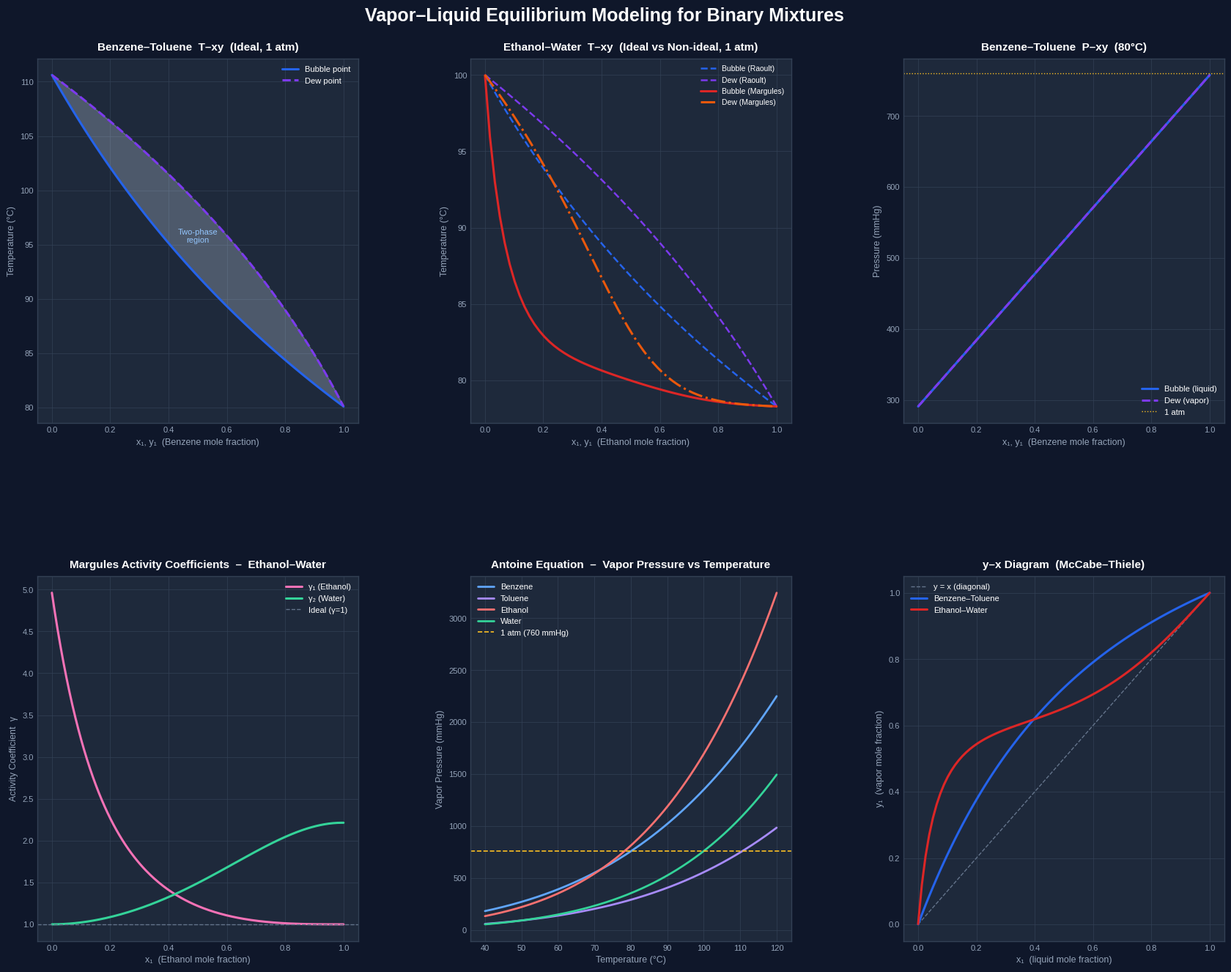

The script that saved this image:
"""
Vapor-Liquid Equilibrium Modeling for Binary Mixtures
======================================================
Author: Manas Mahajan | NIT Raipur | Chemical Engineering
GitHub: github.com/TheM-Square

Models VLE behavior using:
- Antoine Equation for vapor pressures
- Raoult's Law (ideal systems)
- Margules Activity Coefficient Model (non-ideal systems)

Systems modeled:
- Benzene-Toluene (nearly ideal)
- Ethanol-Water (highly non-ideal)
"""

import numpy as np
import matplotlib.pyplot as plt
import matplotlib.gridspec as gridspec
from scipy.optimize import brentq

# ── Antoine Constants (log10(P/mmHg) = A - B/(C+T[°C])) ──────────────────────
ANTOINE = {
    "benzene":  {"A": 6.90565, "B": 1211.033, "C": 220.790},
    "toluene":  {"A": 6.95334, "B": 1343.943, "C": 219.377},
    "ethanol":  {"A": 8.11220, "B": 1592.864, "C": 226.184},
    "water":    {"A": 8.07131, "B": 1730.630, "C": 233.426},
}

# ── Margules Constants (A12, A21) for non-ideal systems ──────────────────────
MARGULES = {
    ("ethanol", "water"): (1.6022, 0.7947),
}


def vapor_pressure(component: str, T_C: float) -> float:
    """Antoine equation → vapor pressure in mmHg."""
    c = ANTOINE[component]
    return 10 ** (c["A"] - c["B"] / (c["C"] + T_C))


def activity_coefficients(x1: float, system: tuple, T_C: float = None) -> tuple:
    """Margules two-suffix model activity coefficients."""
    if system not in MARGULES:
        return 1.0, 1.0
    A12, A21 = MARGULES[system]
    x2 = 1.0 - x1
    ln_g1 = x2**2 * (A12 + 2*(A21 - A12)*x1)
    ln_g2 = x1**2 * (A21 + 2*(A12 - A21)*x2)
    return np.exp(ln_g1), np.exp(ln_g2)


def bubble_point_T(x1: float, comp1: str, comp2: str, P_mmHg: float = 760.0,
                    ideal: bool = True) -> float:
    """Iterate to find bubble-point temperature at fixed P."""
    system = (comp1, comp2)

    def residual(T):
        P1s = vapor_pressure(comp1, T)
        P2s = vapor_pressure(comp2, T)
        if ideal:
            return x1*P1s + (1-x1)*P2s - P_mmHg
        else:
            g1, g2 = activity_coefficients(x1, system, T)
            return x1*g1*P1s + (1-x1)*g2*P2s - P_mmHg

    return brentq(residual, 20, 200)


def dew_point_T(y1: float, comp1: str, comp2: str, P_mmHg: float = 760.0,
                 ideal: bool = True) -> float:
    """Iterate to find dew-point temperature at fixed P."""
    system = (comp1, comp2)

    def residual(T):
        P1s = vapor_pressure(comp1, T)
        P2s = vapor_pressure(comp2, T)
        if ideal:
            return 1.0 - y1*P_mmHg/P1s - (1-y1)*P_mmHg/P2s
        else:
            # estimate liquid composition iteratively
            x1_est = y1 * P_mmHg / P1s
            x1_est = max(1e-6, min(1-1e-6, x1_est))
            g1, g2 = activity_coefficients(x1_est, system, T)
            return 1.0 - y1*P_mmHg/(g1*P1s) - (1-y1)*P_mmHg/(g2*P2s)

    return brentq(residual, 20, 200)


def generate_Txy(comp1, comp2, P=760, ideal=True, n=60):
    x_arr = np.linspace(1e-4, 1-1e-4, n)
    T_bub, T_dew = [], []
    for x1 in x_arr:
        T_bub.append(bubble_point_T(x1, comp1, comp2, P, ideal))
        T_dew.append(dew_point_T(x1, comp1, comp2, P, ideal))
    return x_arr, np.array(T_bub), np.array(T_dew)


def generate_Pxy(comp1, comp2, T_C=80, ideal=True, n=60):
    x_arr = np.linspace(0, 1, n)
    system = (comp1, comp2)
    P1s = vapor_pressure(comp1, T_C)
    P2s = vapor_pressure(comp2, T_C)
    P_bub, P_dew = [], []
    for x1 in x_arr:
        if ideal:
            pb = x1*P1s + (1-x1)*P2s
        else:
            g1, g2 = activity_coefficients(x1, system, T_C)
            pb = x1*g1*P1s + (1-x1)*g2*P2s
        P_bub.append(pb)
        y1 = x1*P1s/pb if ideal else x1*g1*P1s/pb
        y1 = max(0, min(1, y1))
        P_dew.append(P_mmHg_from_y(y1, comp1, comp2, T_C, ideal, system))
    return x_arr, np.array(P_bub), np.array(P_dew)


def P_mmHg_from_y(y1, comp1, comp2, T_C, ideal, system):
    P1s = vapor_pressure(comp1, T_C)
    P2s = vapor_pressure(comp2, T_C)
    if ideal:
        denom = y1/P1s + (1-y1)/P2s
        return 1.0/denom if denom > 0 else 760
    else:
        x1_est = max(1e-6, min(1-1e-6, y1))
        g1, g2 = activity_coefficients(x1_est, system, T_C)
        denom = y1/(g1*P1s) + (1-y1)/(g2*P2s)
        return 1.0/denom if denom > 0 else 760


# ── Plotting ──────────────────────────────────────────────────────────────────

def plot_all():
    plt.style.use("seaborn-v0_8-whitegrid")
    COLORS = {
        "bubble_ideal":    "#2563EB",
        "dew_ideal":       "#7C3AED",
        "bubble_nonideal": "#DC2626",
        "dew_nonideal":    "#EA580C",
        "fill_ideal":      "#DBEAFE",
        "fill_nonideal":   "#FEE2E2",
    }

    fig = plt.figure(figsize=(18, 14), facecolor="#0F172A")
    fig.suptitle(
        "Vapor–Liquid Equilibrium Modeling for Binary Mixtures",
        fontsize=18, fontweight="bold", color="white", y=0.98
    )

    gs = gridspec.GridSpec(2, 3, figure=fig, hspace=0.42, wspace=0.35,
                           left=0.07, right=0.97, top=0.93, bottom=0.07)

    axes = [fig.add_subplot(gs[r, c]) for r in range(2) for c in range(3)]

    def style_ax(ax, title, xlabel, ylabel):
        ax.set_facecolor("#1E293B")
        ax.set_title(title, fontsize=11, fontweight="bold", color="white", pad=8)
        ax.set_xlabel(xlabel, fontsize=9, color="#94A3B8")
        ax.set_ylabel(ylabel, fontsize=9, color="#94A3B8")
        ax.tick_params(colors="#94A3B8", labelsize=8)
        for spine in ax.spines.values():
            spine.set_edgecolor("#334155")
        ax.grid(color="#334155", linewidth=0.5)

    # ── 1. Benzene-Toluene T-xy (ideal) ──
    x, Tb, Td = generate_Txy("benzene", "toluene", ideal=True)
    ax = axes[0]
    ax.fill_between(x, Tb, Td, alpha=0.25, color=COLORS["fill_ideal"])
    ax.plot(x, Tb, color=COLORS["bubble_ideal"], lw=2.2, label="Bubble point")
    ax.plot(x, Td, color=COLORS["dew_ideal"],    lw=2.2, label="Dew point", ls="--")
    ax.annotate("Two-phase\nregion", xy=(0.5, (Tb[30]+Td[30])/2),
                fontsize=8, color="#93C5FD", ha="center")
    ax.legend(fontsize=8, facecolor="#1E293B", labelcolor="white", framealpha=0.8)
    style_ax(ax, "Benzene–Toluene  T–xy  (Ideal, 1 atm)",
             "x₁, y₁  (Benzene mole fraction)", "Temperature (°C)")

    # ── 2. Ethanol-Water T-xy (ideal vs non-ideal) ──
    x_i, Tb_i, Td_i = generate_Txy("ethanol", "water", ideal=True)
    x_n, Tb_n, Td_n = generate_Txy("ethanol", "water", ideal=False)
    ax = axes[1]
    ax.plot(x_i, Tb_i, color=COLORS["bubble_ideal"], lw=1.8, ls="--", label="Bubble (Raoult)")
    ax.plot(x_i, Td_i, color=COLORS["dew_ideal"],    lw=1.8, ls="--", label="Dew (Raoult)")
    ax.plot(x_n, Tb_n, color=COLORS["bubble_nonideal"], lw=2.2, label="Bubble (Margules)")
    ax.plot(x_n, Td_n, color=COLORS["dew_nonideal"],    lw=2.2, label="Dew (Margules)", ls="-.")
    ax.legend(fontsize=7.5, facecolor="#1E293B", labelcolor="white", framealpha=0.8)
    style_ax(ax, "Ethanol–Water  T–xy  (Ideal vs Non-ideal, 1 atm)",
             "x₁, y₁  (Ethanol mole fraction)", "Temperature (°C)")

    # ── 3. Benzene-Toluene P-xy ──
    x, Pb, Pd = generate_Pxy("benzene", "toluene", T_C=80, ideal=True)
    ax = axes[2]
    ax.fill_between(x, Pb, Pd, alpha=0.2, color=COLORS["fill_ideal"])
    ax.plot(x, Pb, color=COLORS["bubble_ideal"], lw=2.2, label="Bubble (liquid)")
    ax.plot(x, Pd, color=COLORS["dew_ideal"],    lw=2.2, label="Dew (vapor)", ls="--")
    ax.axhline(760, color="#FBBF24", lw=1, ls=":", label="1 atm")
    ax.legend(fontsize=8, facecolor="#1E293B", labelcolor="white", framealpha=0.8)
    style_ax(ax, "Benzene–Toluene  P–xy  (80°C)",
             "x₁, y₁  (Benzene mole fraction)", "Pressure (mmHg)")

    # ── 4. Activity coefficients vs composition ──
    x_arr = np.linspace(1e-4, 1-1e-4, 200)
    g1_arr = [activity_coefficients(x, ("ethanol","water"))[0] for x in x_arr]
    g2_arr = [activity_coefficients(x, ("ethanol","water"))[1] for x in x_arr]
    ax = axes[3]
    ax.plot(x_arr, g1_arr, color="#F472B6", lw=2.2, label="γ₁ (Ethanol)")
    ax.plot(x_arr, g2_arr, color="#34D399", lw=2.2, label="γ₂ (Water)")
    ax.axhline(1.0, color="#64748B", lw=1, ls="--", label="Ideal (γ=1)")
    ax.legend(fontsize=8, facecolor="#1E293B", labelcolor="white", framealpha=0.8)
    style_ax(ax, "Margules Activity Coefficients  –  Ethanol–Water",
             "x₁  (Ethanol mole fraction)", "Activity Coefficient  γ")

    # ── 5. Vapor pressure vs Temperature (Antoine) ──
    T_range = np.linspace(40, 120, 200)
    ax = axes[4]
    colors_comp = {"benzene": "#60A5FA", "toluene": "#A78BFA",
                   "ethanol": "#F87171", "water": "#34D399"}
    for comp, col in colors_comp.items():
        Pvap = [vapor_pressure(comp, T) for T in T_range]
        ax.plot(T_range, Pvap, color=col, lw=2, label=comp.capitalize())
    ax.axhline(760, color="#FBBF24", lw=1.2, ls="--", label="1 atm (760 mmHg)")
    ax.legend(fontsize=8, facecolor="#1E293B", labelcolor="white", framealpha=0.8)
    style_ax(ax, "Antoine Equation  –  Vapor Pressure vs Temperature",
             "Temperature (°C)", "Vapor Pressure (mmHg)")

    # ── 6. y-x McCabe-Thiele style diagram ──
    x_bt, Tb_bt, _ = generate_Txy("benzene", "toluene", ideal=True, n=80)
    y_bt = []
    for i, x1 in enumerate(x_bt):
        P1s = vapor_pressure("benzene", Tb_bt[i])
        y_bt.append(x1 * P1s / 760.0)

    x_ew, Tb_ew, _ = generate_Txy("ethanol", "water", ideal=False, n=80)
    y_ew = []
    for i, x1 in enumerate(x_ew):
        P1s = vapor_pressure("ethanol", Tb_ew[i])
        g1, _ = activity_coefficients(x1, ("ethanol","water"), Tb_ew[i])
        P_bub = x1*g1*P1s
        y_ew.append(min(P_bub / 760.0, 1.0))

    ax = axes[5]
    diag = np.linspace(0, 1, 100)
    ax.plot(diag, diag, color="#64748B", lw=1, ls="--", label="y = x (diagonal)")
    ax.plot(x_bt, y_bt, color=COLORS["bubble_ideal"], lw=2.2, label="Benzene–Toluene")
    ax.plot(x_ew, y_ew, color=COLORS["bubble_nonideal"], lw=2.2, label="Ethanol–Water")
    ax.legend(fontsize=8, facecolor="#1E293B", labelcolor="white", framealpha=0.8)
    style_ax(ax, "y–x Diagram  (McCabe–Thiele)",
             "x₁  (liquid mole fraction)", "y₁  (vapor mole fraction)")

    plt.savefig("vle_plots.png", dpi=150, bbox_inches="tight",
                facecolor="#0F172A")
    print("Saved: vle_plots.png")
    return fig


if __name__ == "__main__":
    plot_all()
    plt.show()
